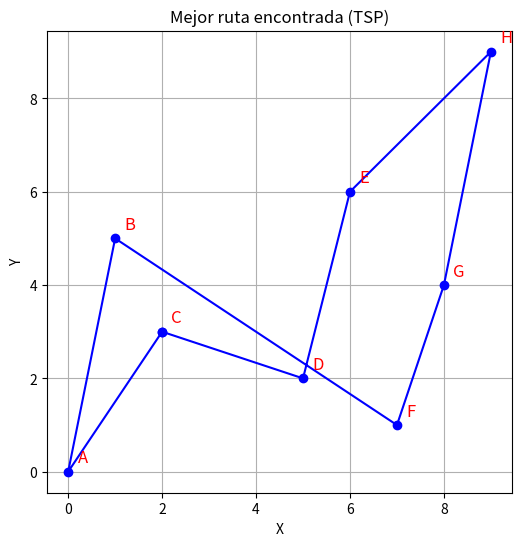

Source code (Python):
import math
import random
import matplotlib.pyplot as plt

ciudades = {
    'A': (0, 0),
    'B': (1, 5),
    'C': (2, 3),
    'D': (5, 2),
    'E': (6, 6),
    'F': (7, 1),
    'G': (8, 4),
    'H': (9, 9)
}

# ------ Funciones ------
def distancia(a, b):
    x1, y1 = ciudades[a]
    x2, y2 = ciudades[b]
    return math.sqrt((x1 - x2)**2 + (y1 - y2)**2)

def distancia_ruta(ruta):
    total = 0
    for i in range(len(ruta)):
        total += distancia(ruta[i], ruta[(i + 1) % len(ruta)])  # Regresa al inicio
    return total

def crear_poblacion_inicial(tam_poblacion):
    rutas = []
    lista_ciudades = list(ciudades.keys())
    for _ in range(tam_poblacion):
        ruta = lista_ciudades[:]
        random.shuffle(ruta)
        rutas.append(ruta)
    return rutas

def seleccion(poblacion, distancias):
    fitness = [1/d for d in distancias]  # menor distancia = mayor fitness
    total = sum(fitness)
    probs = [f/total for f in fitness]
    elegido = random.choices(poblacion, weights=probs, k=1)[0]
    return elegido


def cruce(padre1, padre2):
    inicio, fin = sorted(random.sample(range(len(padre1)), 2))
    hijo = [None] * len(padre1)
    hijo[inicio:fin] = padre1[inicio:fin]

    pos = fin
    for ciudad in padre2:
        if ciudad not in hijo:
            if pos >= len(padre2):
                pos = 0
            hijo[pos] = ciudad
            pos += 1
    return hijo


def mutacion(ruta, tasa_mutacion=0.1):
    for i in range(len(ruta)):
        if random.random() < tasa_mutacion:
            j = random.randint(0, len(ruta)-1)
            ruta[i], ruta[j] = ruta[j], ruta[i]
    return ruta


def algoritmo_genetico(tam_poblacion=50, generaciones=200, tasa_mutacion=0.1):
    poblacion = crear_poblacion_inicial(tam_poblacion)

    for gen in range(generaciones):
        distancias = [distancia_ruta(r) for r in poblacion]
        nueva_poblacion = []

        for _ in range(tam_poblacion):
            padre1 = seleccion(poblacion, distancias)
            padre2 = seleccion(poblacion, distancias)
            hijo = cruce(padre1, padre2)
            hijo = mutacion(hijo, tasa_mutacion)
            nueva_poblacion.append(hijo)

        poblacion = nueva_poblacion

   #Mejor ruta
    distancias = [distancia_ruta(r) for r in poblacion]
    mejor_idx = distancias.index(min(distancias))
    return poblacion[mejor_idx], min(distancias)


def graficar_ruta(ruta):
    x = [ciudades[c][0] for c in ruta] + [ciudades[ruta[0]][0]]
    y = [ciudades[c][1] for c in ruta] + [ciudades[ruta[0]][1]]

    plt.figure(figsize=(6,6))
    plt.plot(x, y, marker='o', linestyle='-', color='b')

    for ciudad, (cx, cy) in ciudades.items():
        plt.text(cx+0.2, cy+0.2, ciudad, fontsize=12, color="red")

    plt.title("Mejor ruta encontrada (TSP)")
    plt.xlabel("X")
    plt.ylabel("Y")
    plt.grid(True)
    plt.show()

if __name__ == "__main__":
    mejor_ruta, mejor_distancia = algoritmo_genetico()
    print("Mejor ruta encontrada:", mejor_ruta)
    print("Distancia total:", mejor_distancia)
    graficar_ruta(mejor_ruta)
